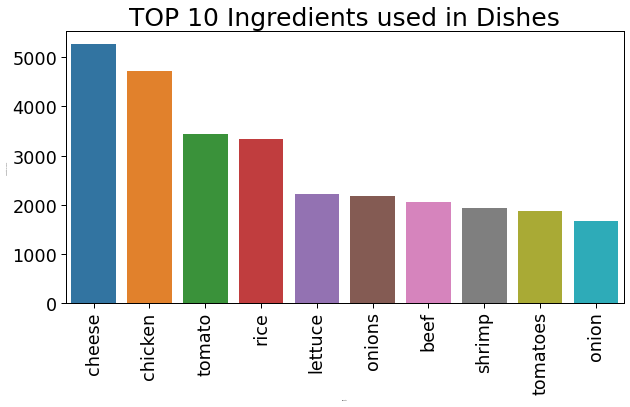

The file beside this chart, header and first rows:
Ingredients, Used in total no.of dishes
cheese, 5265
chicken, 4729
tomato, 3434
rice, 3344
lettuce, 2222
onions, 2189
beef, 2062
shrimp, 1925
tomatoes, 1883
onion, 1666
mozzarella, 1614
avocado, 1602
cream, 1583
garlic, 1567
egg, 1493
fries, 1486
bacon, 1416
pork, 1285
pepper, 1254
beans, 1153
lemon, 1111
turkey, 1103
oil, 1100
salmon, 1051
potato, 1024
spinach, 987
tuna, 965
ham, 890
eggs, 889
cucumber, 865
cheddar, 818
mushrooms, 813
honey, 747
potatoes, 745
milk, 742
basil, 718
butter, 696
olive oil, 687
french fries, 687
ginger, 666
vinaigrette, 662
broccoli, 658
arugula, 642
greens, 632
mushroom, 583
orange, 571
corn, 547
chicken breast, 546
olive, 544
bean, 530
apple, 530
water, 521
cilantro, 514
carrots, 496
parmesan, 491
eggplant, 489
romaine, 481
yogurt, 468
banana, 463
mango, 453
... 3,523 more rows
